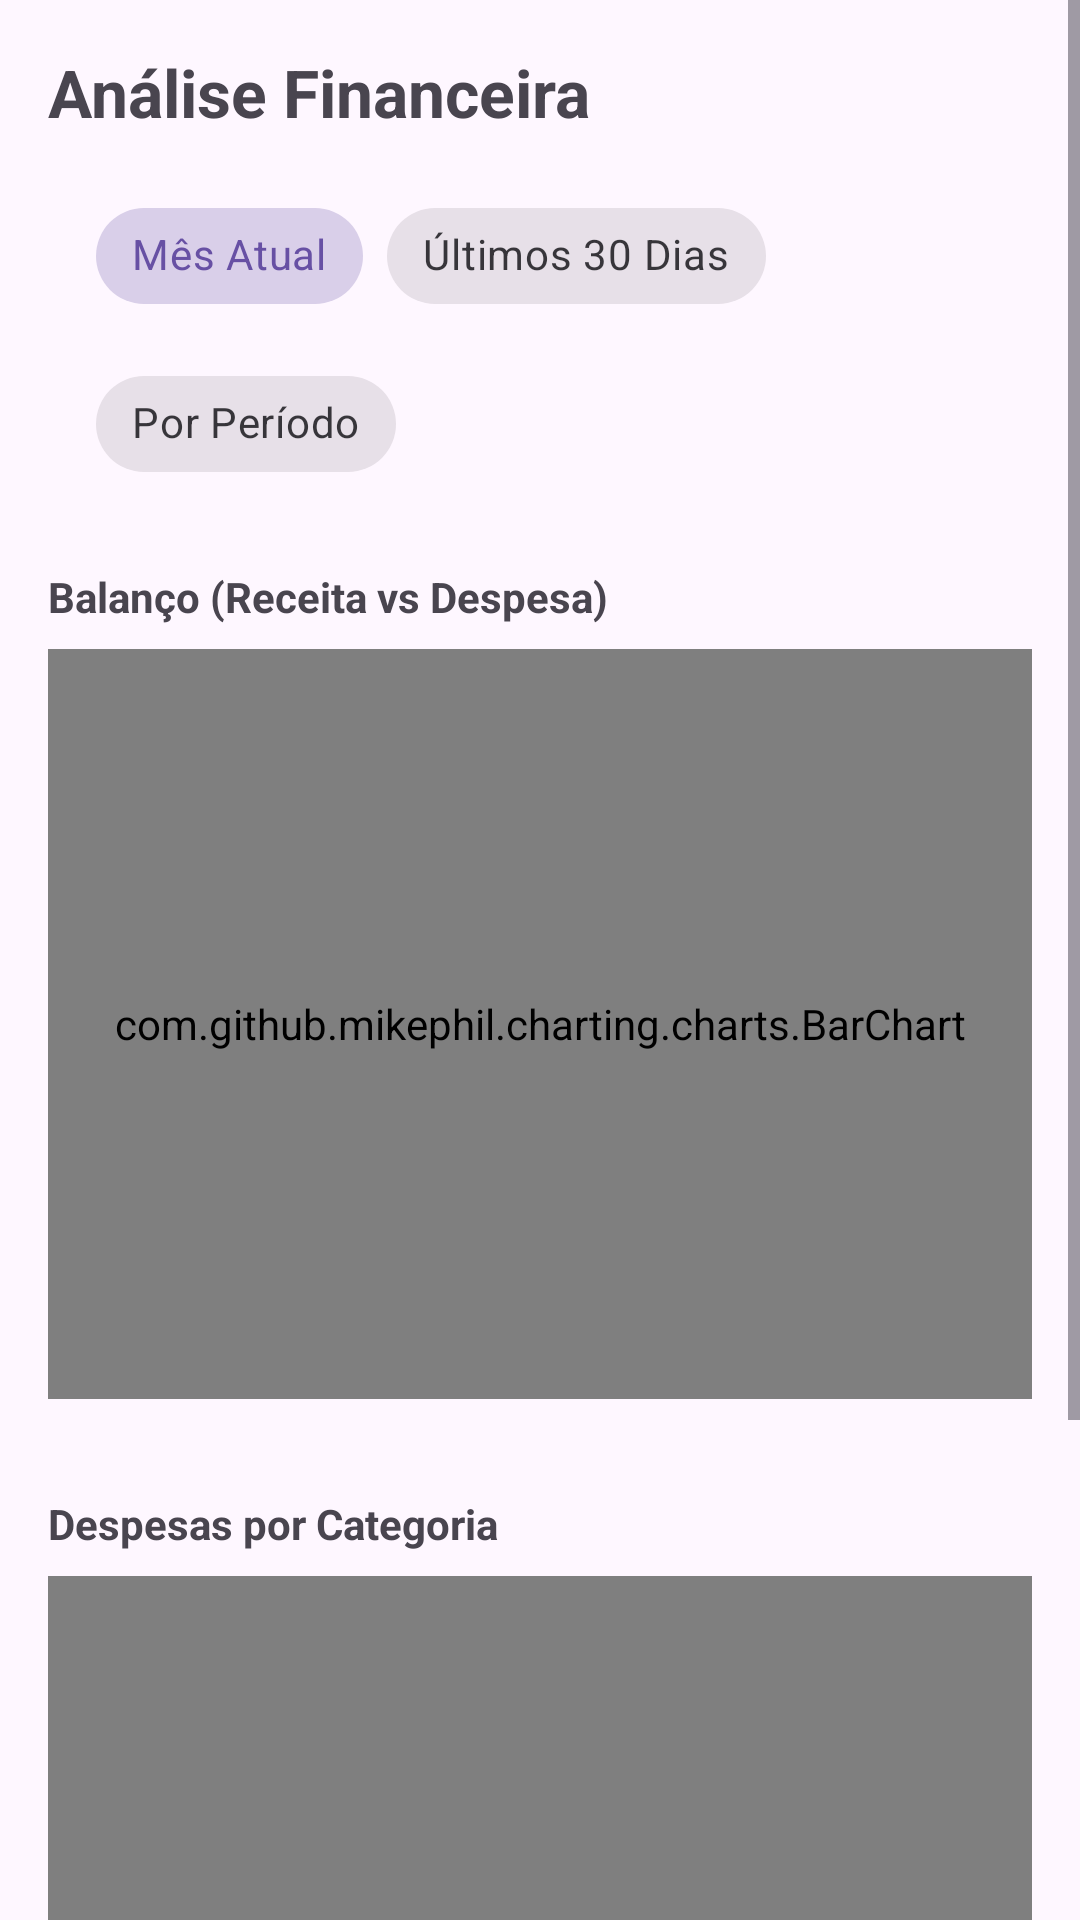

Produce the Android XML layout that renders to this screen, including the resource entries it uses.
<!-- AndroidManifest.xml: application theme Theme.NovoOrcamento -->
<!-- res/layout/fragment_graficos.xml -->
<?xml version="1.0" encoding="utf-8"?>
<ScrollView xmlns:android="http://schemas.android.com/apk/res/android"
    xmlns:app="http://schemas.android.com/apk/res-auto"
    xmlns:tools="http://schemas.android.com/tools"
    android:layout_width="match_parent"
    android:layout_height="match_parent"
    android:fillViewport="true">

    <androidx.constraintlayout.widget.ConstraintLayout
        android:layout_width="match_parent"
        android:layout_height="wrap_content"
        android:padding="16dp"
        tools:context=".GraficosFragment">

        <TextView
            android:id="@+id/txtTituloGrafico"
            android:layout_width="wrap_content"
            android:layout_height="wrap_content"
            android:text="Análise Financeira"
            android:textSize="22sp"
            android:textStyle="bold"
            app:layout_constraintStart_toStartOf="parent"
            app:layout_constraintTop_toTopOf="parent" />

        
        <com.google.android.material.chip.ChipGroup
            android:id="@+id/chipGroupFiltrosGrafico"
            android:layout_width="0dp"
            android:layout_height="wrap_content"
            android:layout_marginTop="16dp"
            android:layout_marginStart="16dp"
            android:layout_marginEnd="16dp"
            android:gravity="center"
            app:singleSelection="true"
            app:selectionRequired="true"
            app:layout_constraintTop_toBottomOf="@id/txtTituloGrafico"
            app:layout_constraintStart_toStartOf="parent"
            app:layout_constraintEnd_toEndOf="parent">

            <com.google.android.material.chip.Chip
                android:id="@+id/chipMesAtualGrafico"
                style="@style/Widget.MaterialComponents.Chip.Choice"
                android:layout_width="wrap_content"
                android:layout_height="wrap_content"
                android:checked="true"
                android:text="Mês Atual" />

            <com.google.android.material.chip.Chip
                android:id="@+id/chip30DiasGrafico"
                style="@style/Widget.MaterialComponents.Chip.Choice"
                android:layout_width="wrap_content"
                android:layout_height="wrap_content"
                android:text="Últimos 30 Dias" />

            <com.google.android.material.chip.Chip
                android:id="@+id/chipPorPeriodoGrafico"
                style="@style/Widget.MaterialComponents.Chip.Choice"
                android:layout_width="wrap_content"
                android:layout_height="wrap_content"
                android:text="Por Período" />

        </com.google.android.material.chip.ChipGroup>

        
        <TextView
            android:id="@+id/lblBarChart"
            android:layout_width="wrap_content"
            android:layout_height="wrap_content"
            android:layout_marginTop="24dp"
            android:text="Balanço (Receita vs Despesa)"
            android:textStyle="bold"
            app:layout_constraintStart_toStartOf="parent"
            app:layout_constraintTop_toBottomOf="@id/chipGroupFiltrosGrafico" />

        <com.github.mikephil.charting.charts.BarChart
            android:id="@+id/barChart"
            android:layout_width="0dp"
            android:layout_height="250dp"
            android:layout_marginTop="8dp"
            app:layout_constraintEnd_toEndOf="parent"
            app:layout_constraintStart_toStartOf="parent"
            app:layout_constraintTop_toBottomOf="@id/lblBarChart" />

        
        <TextView
            android:id="@+id/lblPieChart"
            android:layout_width="wrap_content"
            android:layout_height="wrap_content"
            android:layout_marginTop="32dp"
            android:text="Despesas por Categoria"
            android:textStyle="bold"
            app:layout_constraintStart_toStartOf="parent"
            app:layout_constraintTop_toBottomOf="@id/barChart" />

        <com.github.mikephil.charting.charts.PieChart
            android:id="@+id/pieChart"
            android:layout_width="0dp"
            android:layout_height="300dp"
            android:layout_marginTop="8dp"
            android:layout_marginBottom="24dp"
            app:layout_constraintBottom_toBottomOf="parent"
            app:layout_constraintEnd_toEndOf="parent"
            app:layout_constraintStart_toStartOf="parent"
            app:layout_constraintTop_toBottomOf="@id/lblPieChart" />

    </androidx.constraintlayout.widget.ConstraintLayout>
</ScrollView>
<!-- resources referenced by this layout -->
<resources>
  <style name="Theme.NovoOrcamento" parent="Base.Theme.NovoOrcamento" />
  <style name="Base.Theme.NovoOrcamento" parent="Theme.Material3.DayNight.NoActionBar">
          
          
      </style>
</resources>
